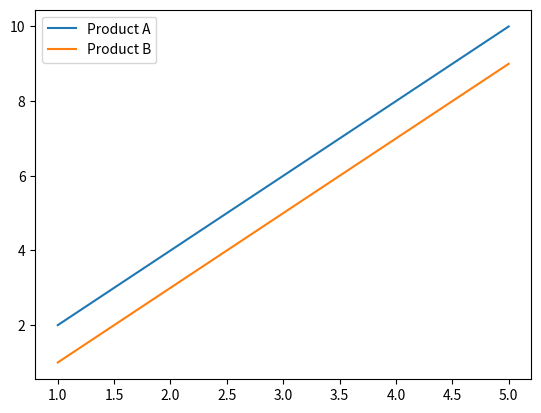

Generate this figure with matplotlib:

import matplotlib.pyplot as plt

x = [1, 2, 3, 4, 5]
y1 = [2, 4, 6, 8, 10]
y2 = [1, 3, 5, 7, 9]

plt.plot(x, y1, label="Product A") 
plt.plot(x, y2, label="Product B") 
plt.legend() 
plt.show()
